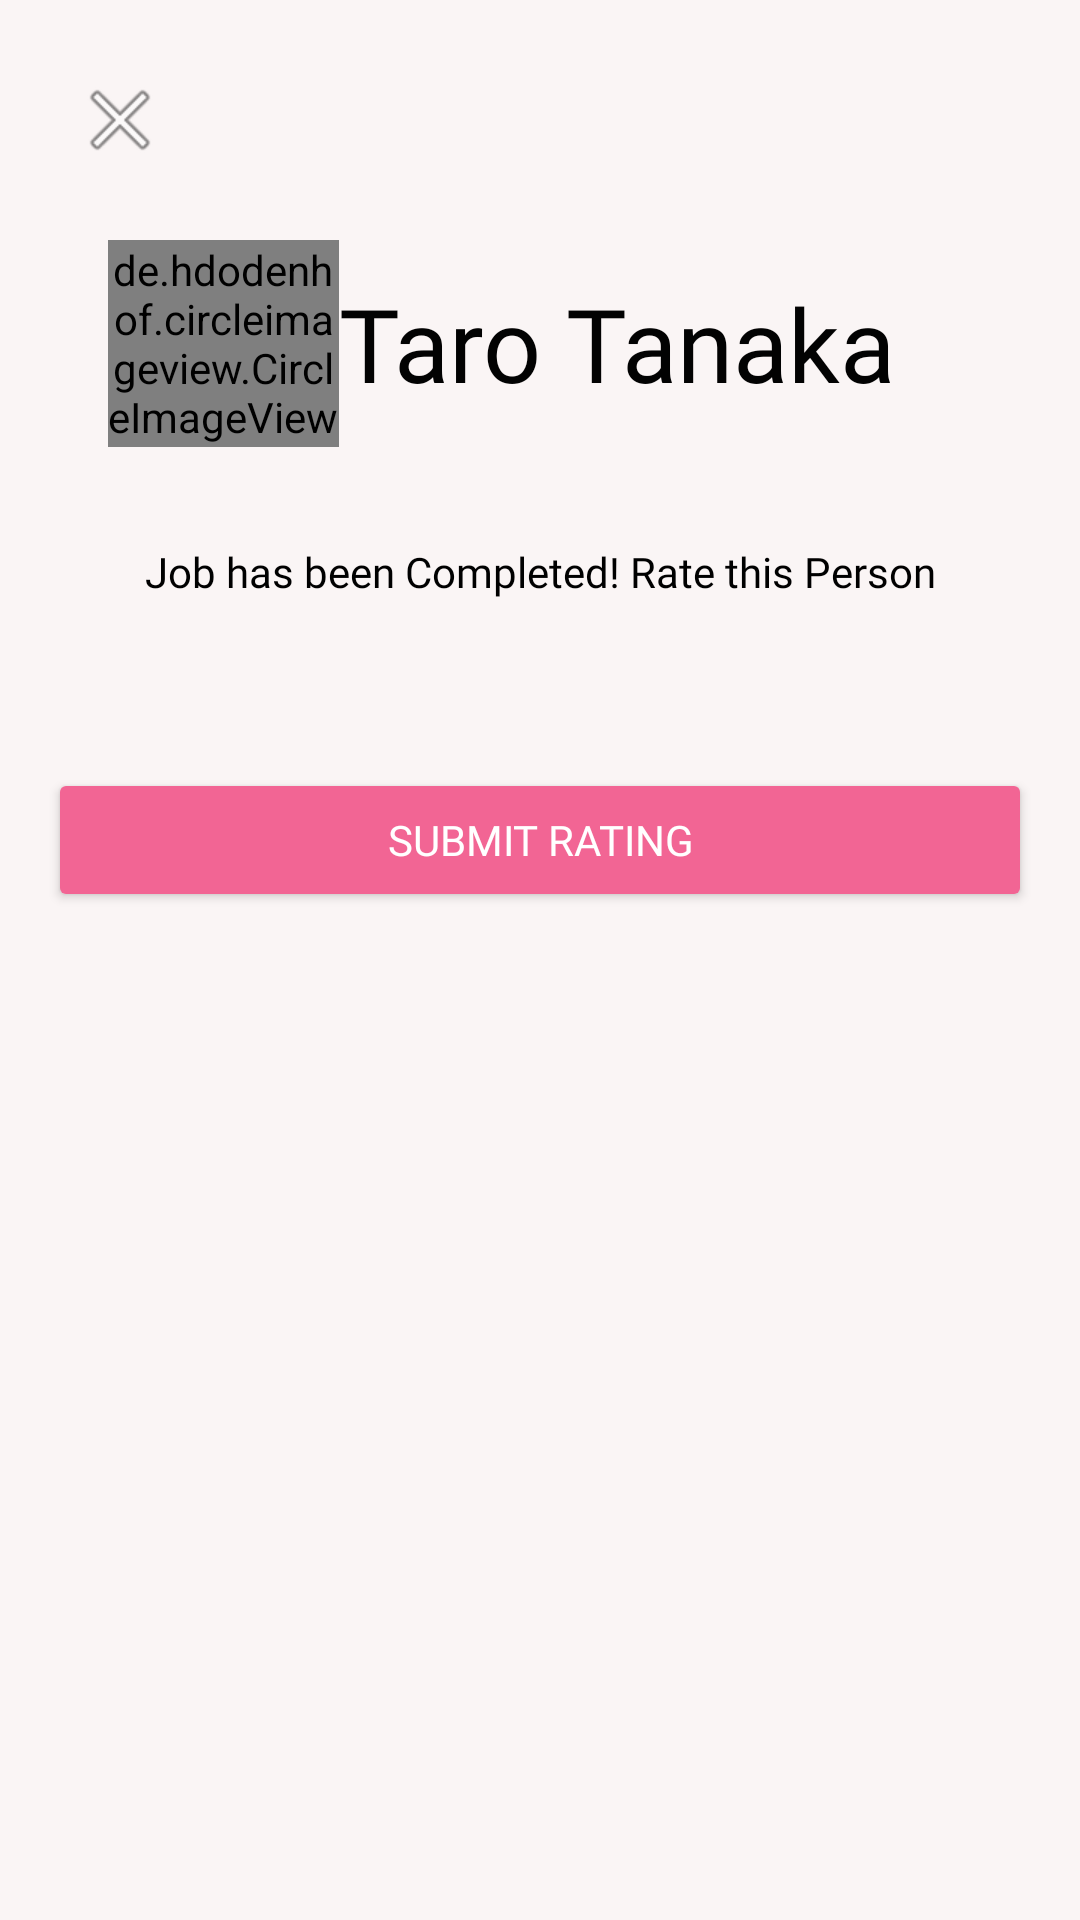

Reconstruct the res/layout file that produces this screen, plus the resources it refers to.
<!-- AndroidManifest.xml: application theme Theme.MyApplication -->
<!-- res/layout/ratingview.xml -->
<?xml version="1.0" encoding="utf-8"?>
<androidx.constraintlayout.widget.ConstraintLayout xmlns:android="http://schemas.android.com/apk/res/android"
    xmlns:app="http://schemas.android.com/apk/res-auto"
    xmlns:tools="http://schemas.android.com/tools"
    android:id="@+id/main"
    android:layout_width="match_parent"
    android:layout_height="match_parent"
    android:background="#FAF5F5"
    tools:context=".RatingViewActivity">

    <ImageButton
        android:id="@+id/ExitRatingView"
        android:layout_width="48dp"
        android:layout_height="48dp"
        android:layout_marginStart="16dp"
        android:layout_marginTop="16dp"
        android:background="?attr/selectableItemBackgroundBorderless"
        android:contentDescription="Exit"
        app:layout_constraintStart_toStartOf="parent"
        app:layout_constraintTop_toTopOf="parent"
        app:srcCompat="@android:drawable/ic_menu_close_clear_cancel" />

    <TextView
        android:id="@+id/textView3"
        android:layout_width="wrap_content"
        android:layout_height="wrap_content"
        android:layout_marginTop="16dp"
        android:fontFamily="@font/poppins"
        android:text="Job has been Completed! Rate this Person"
        android:textColor="#000000"
        app:layout_constraintEnd_toEndOf="parent"
        app:layout_constraintStart_toStartOf="parent"
        app:layout_constraintTop_toBottomOf="@id/profileLayout" />

    <LinearLayout
        android:id="@+id/profileLayout"
        android:layout_width="0dp"
        android:layout_height="wrap_content"
        android:orientation="horizontal"
        android:padding="16dp"
        app:layout_constraintEnd_toEndOf="parent"
        app:layout_constraintHorizontal_bias="0.0"
        app:layout_constraintStart_toStartOf="parent"
        app:layout_constraintTop_toBottomOf="@+id/ExitRatingView"
        tools:ignore="UseCompoundDrawables">

        <de.hdodenhof.circleimageview.CircleImageView
            android:id="@+id/message_profile_image_view"
            android:layout_width="77dp"
            android:layout_height="69dp"
            app:civ_border_color="#f9f9f9"
            android:layout_marginLeft="20dp"
            app:civ_border_width="1dp"
            android:background="@android:color/transparent"
            android:scaleType="centerCrop"
            android:src="@drawable/profile_picture_placeholder" />

        <TextView
            android:id="@+id/UserName"
            android:layout_gravity="center"
            android:layout_width="wrap_content"
            android:layout_height="wrap_content"
            android:fontFamily="@font/poppins_bold"
            android:text="Taro Tanaka"
            android:textColor="#020202"
            android:textSize="34sp" />
    </LinearLayout>


    <ScrollView
        android:id="@+id/scrollView"
        android:layout_width="0dp"
        android:layout_height="0dp"
        android:layout_marginTop="16dp"
        android:fillViewport="true"
        app:layout_constraintBottom_toBottomOf="parent"
        app:layout_constraintEnd_toEndOf="parent"
        app:layout_constraintStart_toStartOf="parent"
        app:layout_constraintTop_toBottomOf="@+id/textView3">

        <LinearLayout
            android:layout_width="match_parent"
            android:layout_height="wrap_content"
            android:orientation="vertical"
            android:padding="16dp">

            <LinearLayout
                android:id="@+id/slider_container"
                android:layout_width="match_parent"
                android:layout_height="wrap_content"
                android:orientation="vertical" />

            <Button
                android:id="@+id/SubmitRating"
                android:layout_width="match_parent"
                android:layout_height="wrap_content"
                android:layout_marginTop="24dp"
                android:layout_marginBottom="40dp"
                android:backgroundTint="#F26594"
                android:fontFamily="@font/poppins_bold"
                android:text="Submit Rating"
                android:textAllCaps="true"
                android:textColor="#FFFFFF" />
        </LinearLayout>


    </ScrollView>


</androidx.constraintlayout.widget.ConstraintLayout>
<!-- resources referenced by this layout -->
<resources>
  <!-- drawable profile_picture_placeholder (drawable) -->
  <vector xmlns:android="http://schemas.android.com/apk/res/android" android:height="512dp" android:viewportHeight="122.88" android:viewportWidth="122.88" android:width="512dp">
        
      <path android:fillColor="#cccccc" android:fillType="evenOdd" android:pathData="M61.44,53.76m-30.72,0a30.72,30.72 0,1 1,61.44 0a30.72,30.72 0,1 1,-61.44 0" android:strokeColor="#cccccc" android:strokeLineCap="square" android:strokeLineJoin="bevel" android:strokeWidth="2.4"/>
        
      <path android:fillColor="#cccccc" android:fillType="evenOdd" android:pathData="M61.44,134.4m-49.92,0a49.92,49.92 0,1 1,99.84 0a49.92,49.92 0,1 1,-99.84 0" android:strokeColor="#cccccc" android:strokeLineCap="square" android:strokeLineJoin="bevel" android:strokeWidth="2.4"/>
      
  </vector>
  <style name="Theme.MyApplication" parent="Base.Theme.MyApplication" />
  <style name="Base.Theme.MyApplication" parent="Theme.Material3.DayNight.NoActionBar">
          
          
      </style>
</resources>
